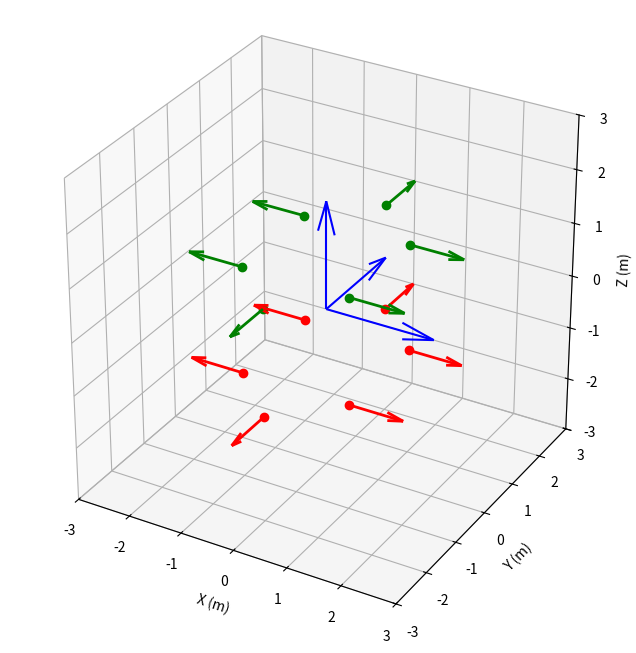

This figure's Python source:
import numpy as np
import matplotlib.pyplot as plt

class Thruster:
    def __init__(self, position, point, misalignment, force):
        '''
        this defines the position and the ponting of an RCS thruster, with an additional offset:
        
        -All vectors are taken for a body fixed axis centered at the centre of mass and are in SI units
        -The angles (alpha, beta, gamma) correspond to sequential rotations around a fixed xyz axis in that order
        '''
        self.position = np.array(position)
        self.forceUnit = -np.array(point)/np.linalg.norm(np.array(point))
        self.forceScale = force
        self.alpha, self.beta, self.gamma = misalignment

        #https://en.wikipedia.org/wiki/Rotation_matrix (extrinsic rotation) (x-y-z rotation)
        self.xMatrix = np.array([[1, 0                 ,  0                 ],
                                 [0, np.cos(self.alpha), -np.sin(self.alpha)],
                                 [0, np.sin(self.alpha),  np.cos(self.alpha)]])
        
        self.yMatrix = np.array([[np.cos(self.beta) , 0, np.sin(self.beta)],
                                 [0                 , 1, 0                ],
                                 [-np.sin(self.beta), 0, np.cos(self.beta)]])
        
        self.zMatrix = np.array([[np.cos(self.gamma), -np.sin(self.gamma), 0],
                                 [np.sin(self.gamma),  np.cos(self.gamma), 0],
                                 [0                 ,  0                 , 1]])
        
        
        
        self.rotMatrix = np.matmul(self.xMatrix, np.matmul(self.yMatrix, self.zMatrix))

        self.forceUnitNew = np.matmul(self.rotMatrix, self.forceUnit)
    
    def __str__(self):
        return f"pos: {self.position}, point: {self.forceUnit}, missAll.: {[self.alpha, self.beta, self.gamma]}"

    def calcEffect(self, parasitic = True):
        '''
        calculates the force and torque effect due to the thruster
        '''
        self.intendedTorque = np.cross(self.position, self.forceScale * self.forceUnit)
        self.actualTorque = np.cross(self.position, self.forceScale * self.forceUnitNew)
        self.parasiticTorque = self.actualTorque - self.intendedTorque

        if parasitic == True:
            return (self.parasiticTorque, self.forceScale * self.forceUnitNew)
        else:
            return (self.intendedTorque, self.forceScale * self.forceUnit)

class Maneuvre:
    def __init__(self, thrusters):
        self.thrusters = thrusters
        

    def __str__(self):
        return f"{self.thrusters}"
        
    def preformManeuvre(self, parasitic=True):
        self.T = np.zeros(3)
        self.F = np.zeros(3)
        for thruster in self.thrusters:
            effect = thruster.calcEffect(parasitic)
            self.T += effect[0]
            self.F += effect[1]

def plotThrusters(active = [], inactive = []):
    max_val = 3
    fig = plt.figure( figsize = (10,8) )
    ax  = fig.add_subplot( 111, projection = '3d')

    #pitterates over each thruster
    for thruster in active + inactive:
        position = thruster.position
        point = -thruster.forceUnit 
        #plots the posiiton
        if thruster in active:
            color = 'green'
        else:
            color = 'red'
        ax.plot( [ position[0] ], [ position[1] ], [ position[2] ], 
                'o',
        	    color = color )		
        max_val = max( [ abs(position).max(), max_val ] )

	#--------------------------------------------------------------------------------------------------
	#Thruster pointing direction
        ax.quiver( position[0], position[1], position[2], point[0], point[1], point[2], color = color, lw=2, hatch='O')

	#---	----------------------------------------------------------------------------------------------------------

	#plots the central body axes
    x, y, z = [ [ 0, 0, 0 ], [ 0, 0, 0  ], [ 0, 0, 0 ] ]
    u, v, w = [ [ 2, 0, 0 ], [ 0, 2, 0 ], [ 0, 0, 2 ] ]
    ax.quiver( x, y, z, u, v, w, color = 'b' )
	#adds in the labels
    xlabel = 'X (%s)' % 'm'
    ylabel = 'Y (%s)' % 'm'
    zlabel = 'Z (%s)' % 'm' 
	
    ax.set_xlim( [ -max_val, max_val ] )
    ax.set_ylim( [ -max_val, max_val ] )
    ax.set_zlim( [ -max_val, max_val ] )
    ax.set_xlabel( xlabel )
    ax.set_ylabel( ylabel )
    ax.set_zlabel( zlabel )
    ax.set_box_aspect( [ 1, 1, 1 ] )
    ax.set_aspect( 'auto' )	
    plt.show()

'''
Here all ofthe thrusters are defined
'''
T1 = Thruster(
    position= [-1, -1, 1],
    point= [-1, 0, 0],
    misalignment= [0,0,0],
    force= 2.2
)
T2 = Thruster(
    position= [-1, 1, 1],
    point= [-1, 0, 0],
    misalignment= [0,0,0],
    force= 2.2
)
T3 = Thruster(
    position= [0, 2, 1],
    point= [0, 1, 0],
    misalignment= [0,0,0],
    force= 2.2
)
T4 = Thruster(
    position= [1, 1, 1],
    point= [1, 0, 0],
    misalignment= [0,0,0],
    force= 2.2
)
T5 = Thruster(
    position= [1, -1, 1],
    point= [1, 0, 0],
    misalignment= [0,0,0],
    force= 2.2
)
T6 = Thruster(
    position= [0, -2, 1],
    point= [0, -1, 0],
    misalignment= [0,0,0],
    force= 2.2
)

T7 = Thruster(
    position= [-1, -1, -1],
    point= [-1, 0, 0],
    misalignment= [0,0,0],
    force= 2.2
)
T8 = Thruster(
    position= [-1, 1, -1],
    point= [-1, 0, 0],
    misalignment= [0,0,0],
    force= 2.2
)
T9 = Thruster(
    position= [0, 2, -1],
    point= [0, 1, 0],
    misalignment= [0,0,0],
    force= 2.2
)
T10 = Thruster(
    position= [1, 1, -1],
    point= [1, 0, 0],
    misalignment= [0,0,0],
    force= 2.2
)
T11 = Thruster(
    position= [1, -1, -1],
    point= [1, 0, 0],
    misalignment= [0,0,0],
    force= 2.2
)
T12 = Thruster(
    position= [0, -2, -1],
    point= [0, -1, 0],
    misalignment= [0,0,0],
    force= 2.2
)

'''
Here all of the maneuvres are defined
'''
xmove = Maneuvre([T1, T2, T7, T8])
xmoveNeg = Maneuvre([T4, T5, T10, T11])

ymove = Maneuvre([T6, T12])
ymoveNeg = Maneuvre([T3, T9])

xrot = Maneuvre([T3, T12])
xrotNeg = Maneuvre([T6, T9])

yrot = Maneuvre([T1, T2, T10, T11])
yrotNeg = Maneuvre([T5, T4, T7, T8])

zrot = Maneuvre([T1, T4, T7, T10])
zrotNeg = Maneuvre([T2, T5, T8, T11])

plotThrusters(active=[T1, T2, T3, T4, T5, T6] ,inactive=[T7, T8, T9, T10, T11, T12])